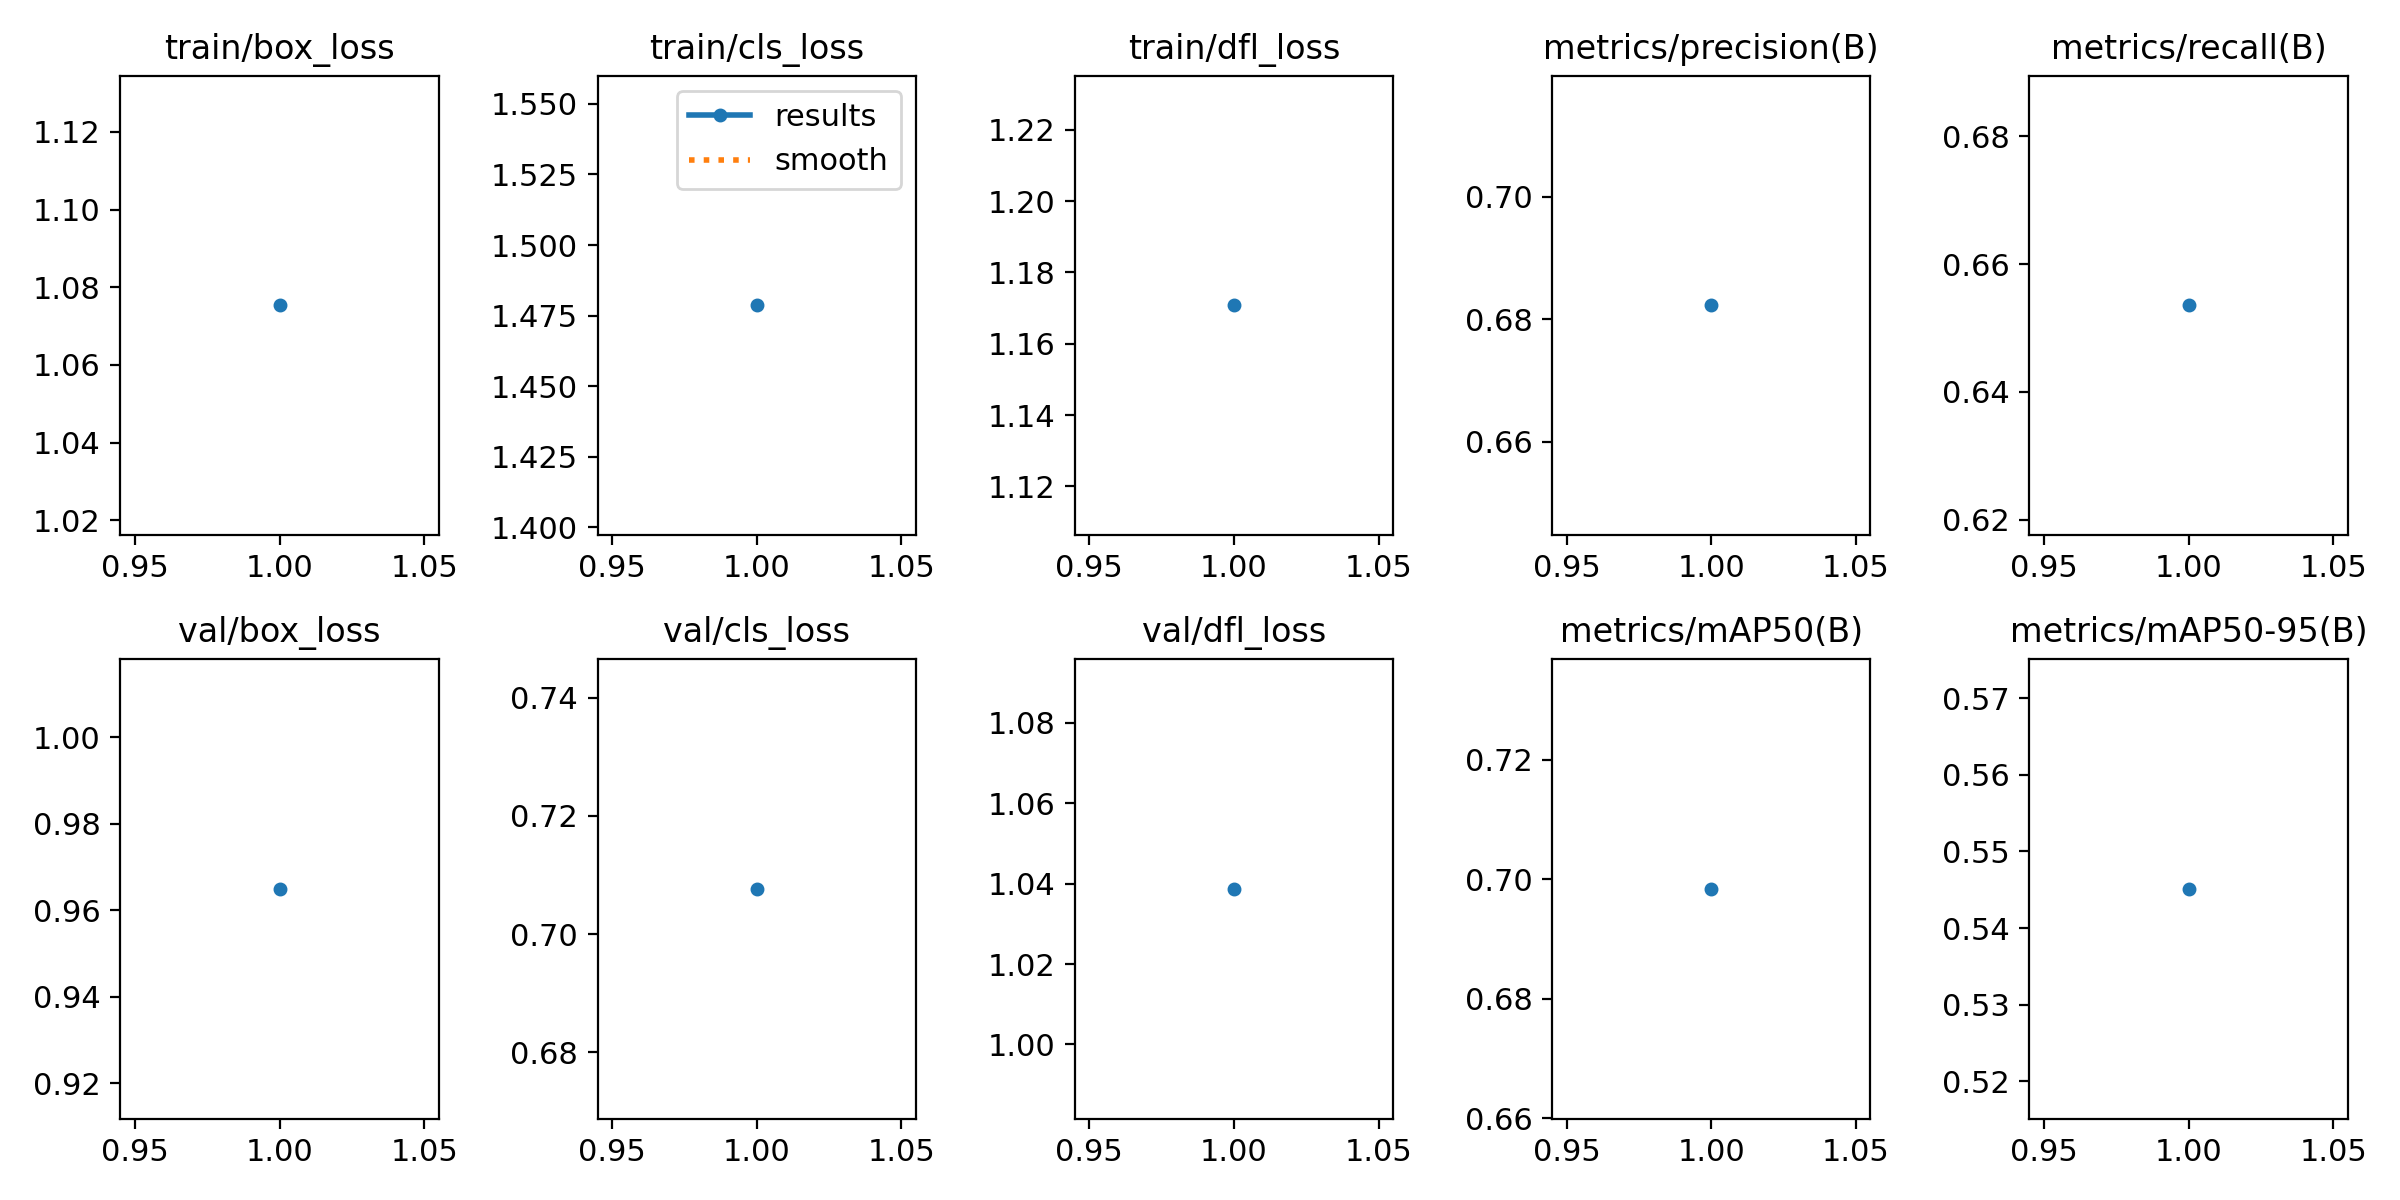

The file beside this chart, header and first rows:
epoch, time, train/box_loss, train/cls_loss, train/dfl_loss, metrics/precision(B), metrics/recall(B), metrics/mAP50(B), metrics/mAP50-95(B), val/box_loss, val/cls_loss, val/dfl_loss, lr/pg0, lr/pg1, lr/pg2
1, 5.431, 1.075, 1.479, 1.171, 0.6823, 0.6535, 0.6984, 0.5451, 0.965, 0.7077, 1.039, 2.142e-05, 2.142e-05, 2.142e-05
